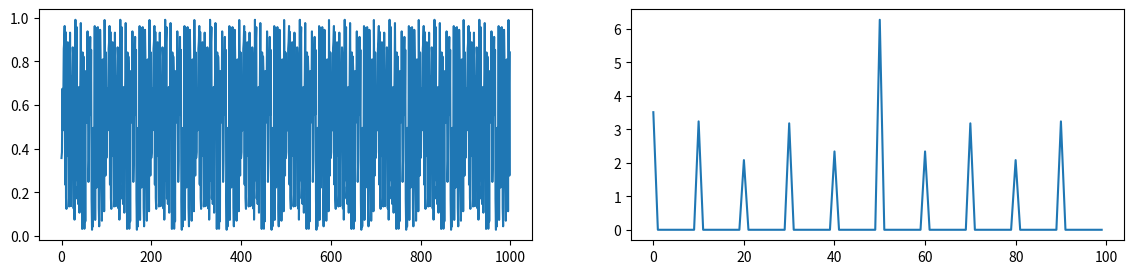
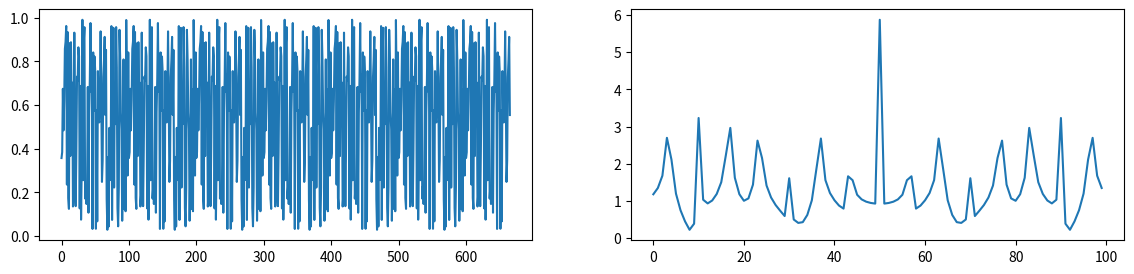
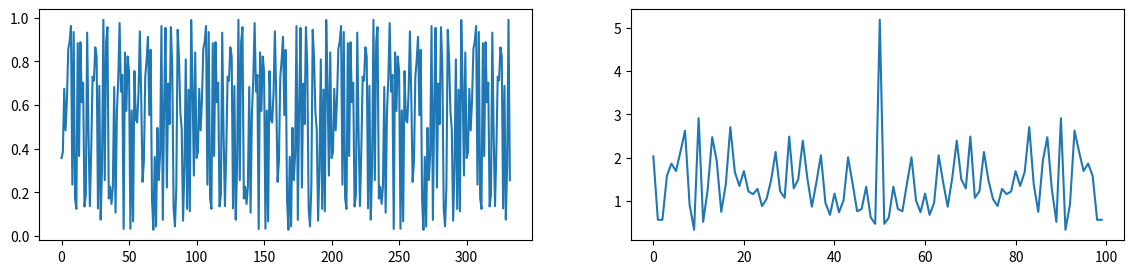
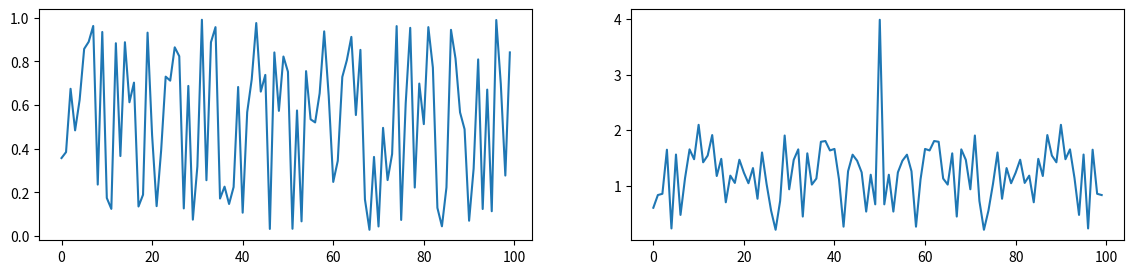

Recreate these plots in Python, in order.
import numpy as np
import matplotlib.pyplot as plt


def plot_some(a):

    b = np.fft.fft(a)

    plt.figure(figsize=(14, 3))
    plt.subplot(121)
    plt.plot(a)

    plt.subplot(122)
    _b = np.fft.fftshift(np.log(1 + np.abs(b)))
    center = _b.shape[0]//2
    _b = _b[center-50:center+50]
    plt.plot(_b)

    # plt.subplot(133)
    # __b = np.fft.fftshift(np.angle(b))
    # plt.plot(__b)

    return _b


a = np.random.rand(100)

aa = np.tile(a, 10)
plot_some(aa)
plot_some(aa[0:666])
plot_some(aa[0:333])
plot_some(aa[0:100])

# amp = np.empty((3, 100))
#
# for i in range(0,3):
#
#     amp[i:] = plot_some(np.roll(a, 33 * i))
#     # plot_some(np.flip(a))
#
# print(np.sum(amp[0]-amp[1]))
# print(np.sum(amp[0]-amp[2]))

plt.show()
